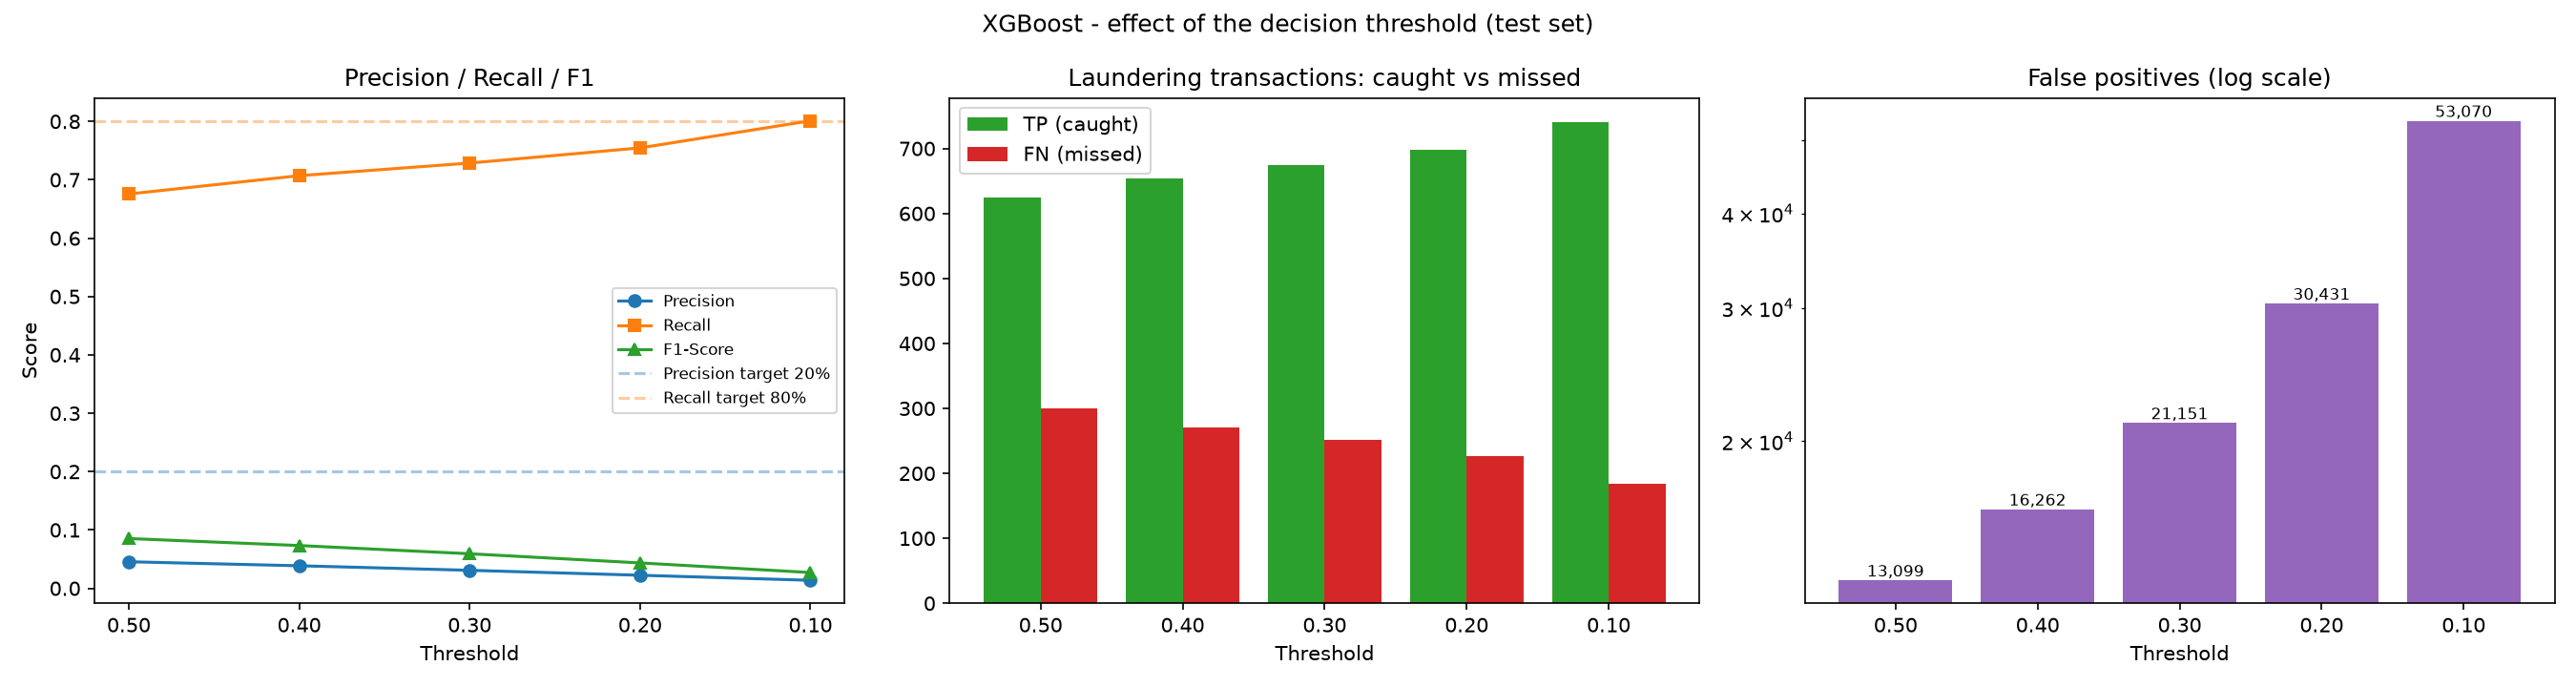

Source data for this figure (header and first rows):
Threshold, TP, FP, FN, TN, Flagged, Flagged % of test, Accuracy, Precision, Recall, F1-Score, ROC-AUC, PR-AUC, Recall >= 80%?, Precision >= 20%?, Meets BOTH targets?
0.5, 625, 13099, 300, 1370786, 13724, 0.991, 0.9903, 0.04554, 0.6757, 0.08533, 0.9704, 0.1631, False, False, False
0.4, 654, 16262, 271, 1367623, 16916, 1.222, 0.9881, 0.03866, 0.707, 0.07331, 0.9704, 0.1631, False, False, False
0.3, 674, 21151, 251, 1362734, 21825, 1.576, 0.9845, 0.03088, 0.7286, 0.05925, 0.9704, 0.1631, False, False, False
0.2, 698, 30431, 227, 1353454, 31129, 2.248, 0.9779, 0.02242, 0.7546, 0.04355, 0.9704, 0.1631, False, False, False
0.1, 741, 53070, 184, 1330815, 53811, 3.886, 0.9615, 0.01377, 0.8011, 0.02708, 0.9704, 0.1631, True, False, False
